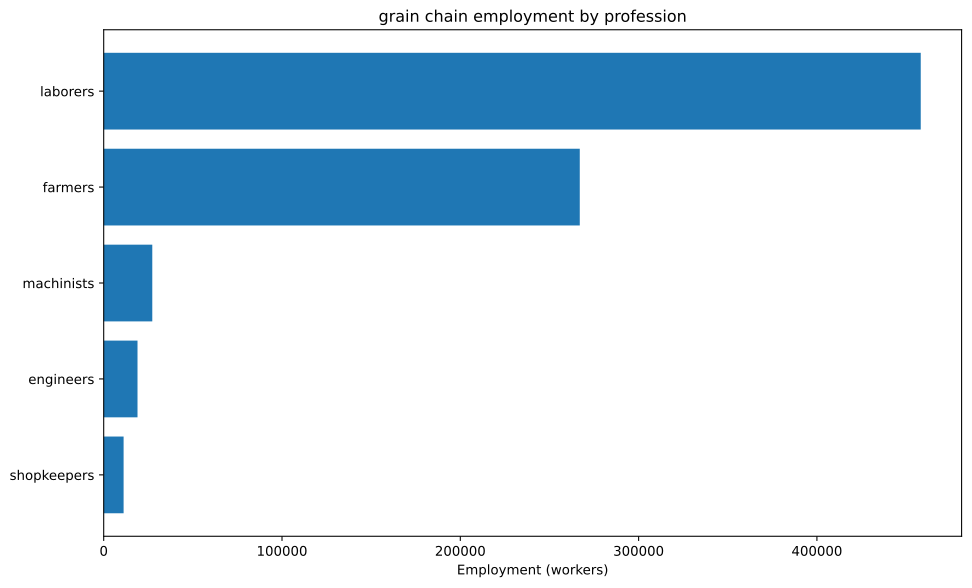

The table this chart was drawn from, first rows:
config, building, profession, employment
building_tooling_workshop+pm_rubber_grip…, building_tooling_workshop, engineers, 665.5
building_tooling_workshop+pm_rubber_grip…, building_tooling_workshop, laborers, 3993
building_tooling_workshop+pm_rubber_grip…, building_tooling_workshop, machinists, 1331
building_tooling_workshop+pm_rubber_grip…, building_tooling_workshop, shopkeepers, 665.5
building_paper_mill+pm_bleached_paper+pm…, building_paper_mill, engineers, 88.46
building_paper_mill+pm_bleached_paper+pm…, building_paper_mill, laborers, 530.8
building_paper_mill+pm_bleached_paper+pm…, building_paper_mill, machinists, 176.9
building_paper_mill+pm_bleached_paper+pm…, building_paper_mill, shopkeepers, 88.46
building_chemical_plant+pm_improved_fert…, building_chemical_plant, engineers, 9777
building_chemical_plant+pm_improved_fert…, building_chemical_plant, laborers, 19553
building_chemical_plant+pm_improved_fert…, building_chemical_plant, machinists, 14665
building_chemical_plant+pm_improved_fert…, building_chemical_plant, shopkeepers, 4888
building_explosives_factory+pm_vacuum_ev…, building_explosives_factory, engineers, 884.6
building_explosives_factory+pm_vacuum_ev…, building_explosives_factory, laborers, 1769
building_explosives_factory+pm_vacuum_ev…, building_explosives_factory, machinists, 884.6
building_explosives_factory+pm_vacuum_ev…, building_explosives_factory, shopkeepers, 442.3
building_steel_mill+pm_open_hearth_proce…, building_steel_mill, engineers, 249.5
building_steel_mill+pm_open_hearth_proce…, building_steel_mill, laborers, 831.8
building_steel_mill+pm_open_hearth_proce…, building_steel_mill, machinists, 415.9
building_steel_mill+pm_open_hearth_proce…, building_steel_mill, shopkeepers, 166.4
building_rice_farm+pm_fertilization_buil…, building_rice_farm, farmers, 266667
building_rice_farm+pm_fertilization_buil…, building_rice_farm, laborers, 400000
building_coal_mine+pm_condensing_engine_…, building_coal_mine, engineers, 1170
building_coal_mine+pm_condensing_engine_…, building_coal_mine, laborers, 4678
building_coal_mine+pm_condensing_engine_…, building_coal_mine, machinists, 1559
building_coal_mine+pm_condensing_engine_…, building_coal_mine, shopkeepers, 779.7
building_iron_mine+pm_condensing_engine_…, building_iron_mine, engineers, 3030
building_iron_mine+pm_condensing_engine_…, building_iron_mine, laborers, 12122
building_iron_mine+pm_condensing_engine_…, building_iron_mine, machinists, 4041
building_iron_mine+pm_condensing_engine_…, building_iron_mine, shopkeepers, 2020
building_sulfur_mine+pm_condensing_engin…, building_sulfur_mine, engineers, 3098
building_sulfur_mine+pm_condensing_engin…, building_sulfur_mine, laborers, 12392
building_sulfur_mine+pm_condensing_engin…, building_sulfur_mine, machinists, 4131
building_sulfur_mine+pm_condensing_engin…, building_sulfur_mine, shopkeepers, 2065
building_dye_plantation+default_building…, building_dye_plantation, farmers, 39.32
building_dye_plantation+default_building…, building_dye_plantation, laborers, 235.9
building_logging_camp+pm_saw_mills+pm_no…, building_logging_camp, laborers, 353.8
building_logging_camp+pm_saw_mills+pm_no…, building_logging_camp, machinists, 44.23
building_logging_camp+pm_saw_mills+pm_no…, building_logging_camp, shopkeepers, 44.23
building_rubber_plantation+default_build…, building_rubber_plantation, farmers, 295.8
building_rubber_plantation+default_build…, building_rubber_plantation, laborers, 1775
